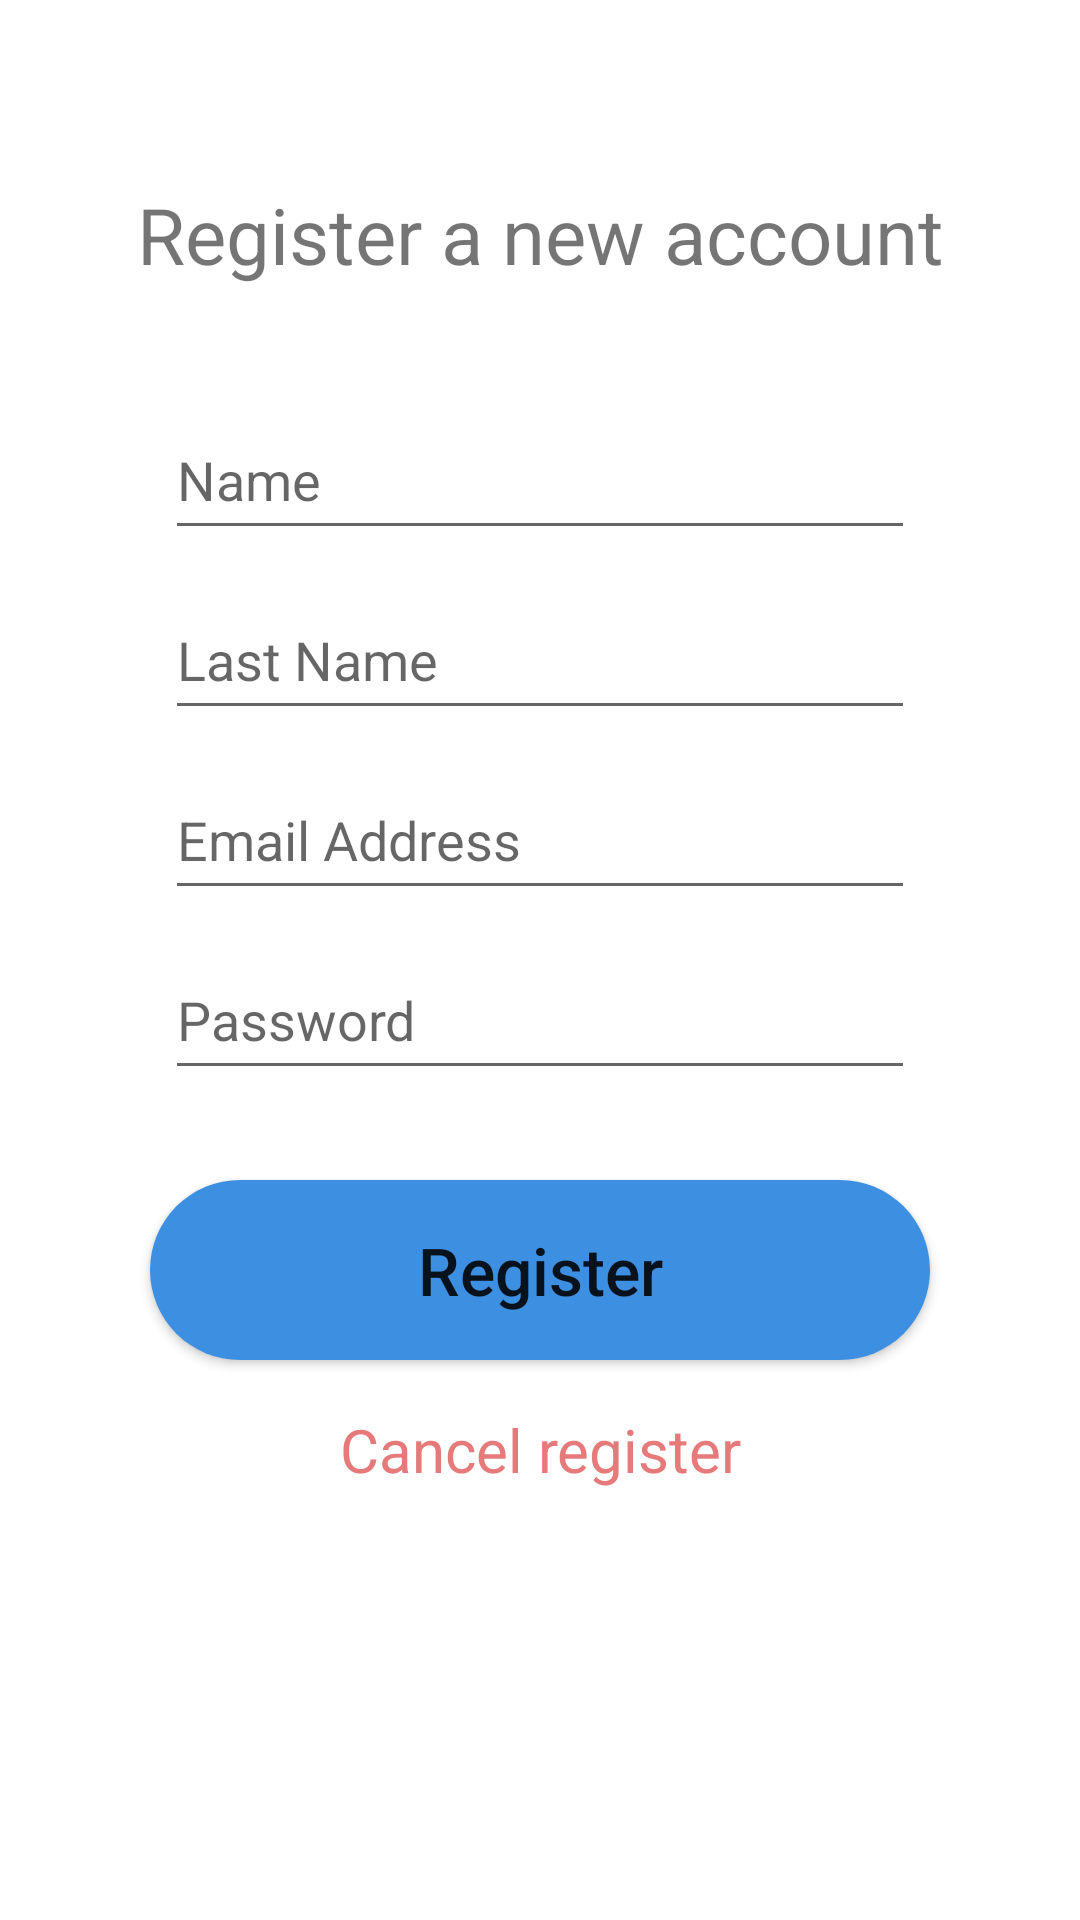

Reconstruct the res/layout file that produces this screen, plus the resources it refers to.
<!-- AndroidManifest.xml: application theme Theme.AndroidClient -->
<!-- res/layout/fragment_register.xml -->
<?xml version="1.0" encoding="utf-8"?>
<androidx.constraintlayout.widget.ConstraintLayout xmlns:android="http://schemas.android.com/apk/res/android"
    xmlns:app="http://schemas.android.com/apk/res-auto"
    xmlns:tools="http://schemas.android.com/tools"
    android:layout_width="match_parent"
    android:layout_height="match_parent"
    tools:context=".iu.login.RegisterFragment">

    <ScrollView
        android:layout_width="match_parent"
        android:layout_height="0dp"
        app:layout_constraintBottom_toBottomOf="parent"
        app:layout_constraintEnd_toEndOf="parent"
        app:layout_constraintHorizontal_bias="1.0"
        app:layout_constraintStart_toStartOf="parent"
        app:layout_constraintTop_toTopOf="parent">

        <androidx.constraintlayout.widget.ConstraintLayout
            android:layout_width="match_parent"
            android:layout_height="wrap_content">

            <EditText
                android:id="@+id/editNameRegister"
                android:layout_width="250dp"
                android:layout_height="50dp"
                android:layout_marginTop="30dp"
                android:autofillHints="username"
                android:ems="10"
                android:hint="@string/name"
                android:inputType="textPersonName"
                app:layout_constraintEnd_toEndOf="parent"
                app:layout_constraintStart_toStartOf="parent"
                app:layout_constraintTop_toBottomOf="@+id/txtRegisterNewAccout" />

            <ImageView
                android:id="@+id/imageView2"
                android:layout_width="30dp"
                android:layout_height="30dp"
                android:layout_marginEnd="10dp"
                android:src="@drawable/ic_person"
                app:layout_constraintBottom_toBottomOf="@+id/editNameRegister"
                app:layout_constraintEnd_toStartOf="@+id/editNameRegister"
                app:layout_constraintTop_toTopOf="@+id/editNameRegister"
                app:tint="#505050" />

            <EditText
                android:id="@+id/editLastNameRegister"
                android:layout_width="250dp"
                android:layout_height="50dp"
                android:layout_marginTop="10dp"
                android:autofillHints="name"
                android:ems="10"
                android:hint="@string/last_name"
                android:inputType="textPersonName"
                app:layout_constraintEnd_toEndOf="@+id/editNameRegister"
                app:layout_constraintHorizontal_bias="0.0"
                app:layout_constraintStart_toStartOf="@+id/editNameRegister"
                app:layout_constraintTop_toBottomOf="@+id/editNameRegister" />

            <EditText
                android:id="@+id/editEmailRegister"
                android:layout_width="250dp"
                android:layout_height="50dp"
                android:layout_marginTop="10dp"
                android:autofillHints="emailAddress"
                android:ems="10"
                android:hint="@string/email_address"
                android:inputType="textEmailAddress"
                app:layout_constraintEnd_toEndOf="@+id/editLastNameRegister"
                app:layout_constraintHorizontal_bias="0.17"
                app:layout_constraintStart_toStartOf="@+id/editLastNameRegister"
                app:layout_constraintTop_toBottomOf="@+id/editLastNameRegister" />

            <ImageView
                android:id="@+id/imageView4"
                android:layout_width="30dp"
                android:layout_height="30dp"
                android:layout_marginEnd="10dp"
                android:src="@drawable/ic_email"
                app:layout_constraintBottom_toBottomOf="@+id/editEmailRegister"
                app:layout_constraintEnd_toStartOf="@+id/editEmailRegister"
                app:layout_constraintTop_toTopOf="@+id/editEmailRegister"
                app:tint="#505050" />

            <EditText
                android:id="@+id/editPasswordRegister"
                android:layout_width="250dp"
                android:layout_height="50dp"
                android:layout_marginTop="10dp"
                android:autofillHints="password"
                android:ems="10"
                android:hint="@string/password"
                android:inputType="textPassword"
                app:layout_constraintEnd_toEndOf="@+id/editEmailRegister"
                app:layout_constraintStart_toStartOf="@+id/editEmailRegister"
                app:layout_constraintTop_toBottomOf="@+id/editEmailRegister" />

            <Button
                android:id="@+id/btnRegisterUser"
                android:layout_width="260dp"
                android:layout_height="60dp"
                android:layout_marginTop="30dp"
                android:background="@drawable/button_corner_background"
                android:text="@string/register"
                android:textAllCaps="false"
                android:textSize="22sp"
                app:backgroundTint="@null"
                app:layout_constraintEnd_toEndOf="parent"
                app:layout_constraintStart_toStartOf="parent"
                app:layout_constraintTop_toBottomOf="@+id/editPasswordRegister" />

            <TextView
                android:id="@+id/txtRegisterNewAccout"
                android:layout_width="match_parent"
                android:layout_height="50dp"
                android:layout_marginTop="40dp"
                android:gravity="center"
                android:text="@string/register_a_new_account"
                android:textSize="26sp"
                app:layout_constraintBottom_toBottomOf="parent"
                app:layout_constraintEnd_toEndOf="parent"
                app:layout_constraintHorizontal_bias="0.501"
                app:layout_constraintStart_toStartOf="parent"
                app:layout_constraintTop_toTopOf="parent"
                app:layout_constraintVertical_bias="0.032" />

            <TextView
                android:id="@+id/txtCancelRegisterUser"
                android:layout_width="200dp"
                android:layout_height="40dp"
                android:layout_marginTop="10dp"
                android:gravity="center"
                android:text="@string/cancel_register"
                android:textColor="#E67979"
                android:textSize="20sp"
                app:layout_constraintEnd_toEndOf="@+id/btnRegisterUser"
                app:layout_constraintStart_toStartOf="@+id/btnRegisterUser"
                app:layout_constraintTop_toBottomOf="@+id/btnRegisterUser" />

        </androidx.constraintlayout.widget.ConstraintLayout>
    </ScrollView>

</androidx.constraintlayout.widget.ConstraintLayout>
<!-- resources referenced by this layout -->
<resources>
  <!-- drawable button_corner_background (drawable) -->
  <?xml version="1.0" encoding="utf-8"?>
  <selector xmlns:android="http://schemas.android.com/apk/res/android">
  <item>
      <shape>
          <solid android:color="@color/second_background">
          </solid>
          <corners android:radius="90dp"/>
      </shape>
  </item>
  </selector>
  <string name="cancel_register">Cancel register</string>
  <string name="email_address">Email Address</string>
  <string name="last_name">Last Name</string>
  <string name="name">Name</string>
  <string name="password">Password</string>
  <string name="register">Register</string>
  <string name="register_a_new_account">Register a new account</string>
  <style name="Theme.AndroidClient" parent="Theme.MaterialComponents.DayNight.NoActionBar">
          
          <item name="colorPrimary">@color/purple_500</item>
          <item name="colorPrimaryVariant">@color/purple_700</item>
          <item name="colorOnPrimary">@color/white</item>
          
          <item name="colorSecondary">@color/teal_200</item>
          <item name="colorSecondaryVariant">@color/teal_700</item>
          <item name="colorOnSecondary">@color/black</item>
          
          <item name="android:statusBarColor" tools:targetApi="l">?attr/colorPrimaryVariant</item>
          
      </style>
  <color name="second_background">#3D8FE1</color>
  <color name="purple_500">#FF6200EE</color>
  <color name="purple_700">#FF3700B3</color>
  <color name="white">#FFFFFFFF</color>
  <color name="teal_200">#FF03DAC5</color>
  <color name="teal_700">#FF018786</color>
  <color name="black">#FF000000</color>
</resources>
